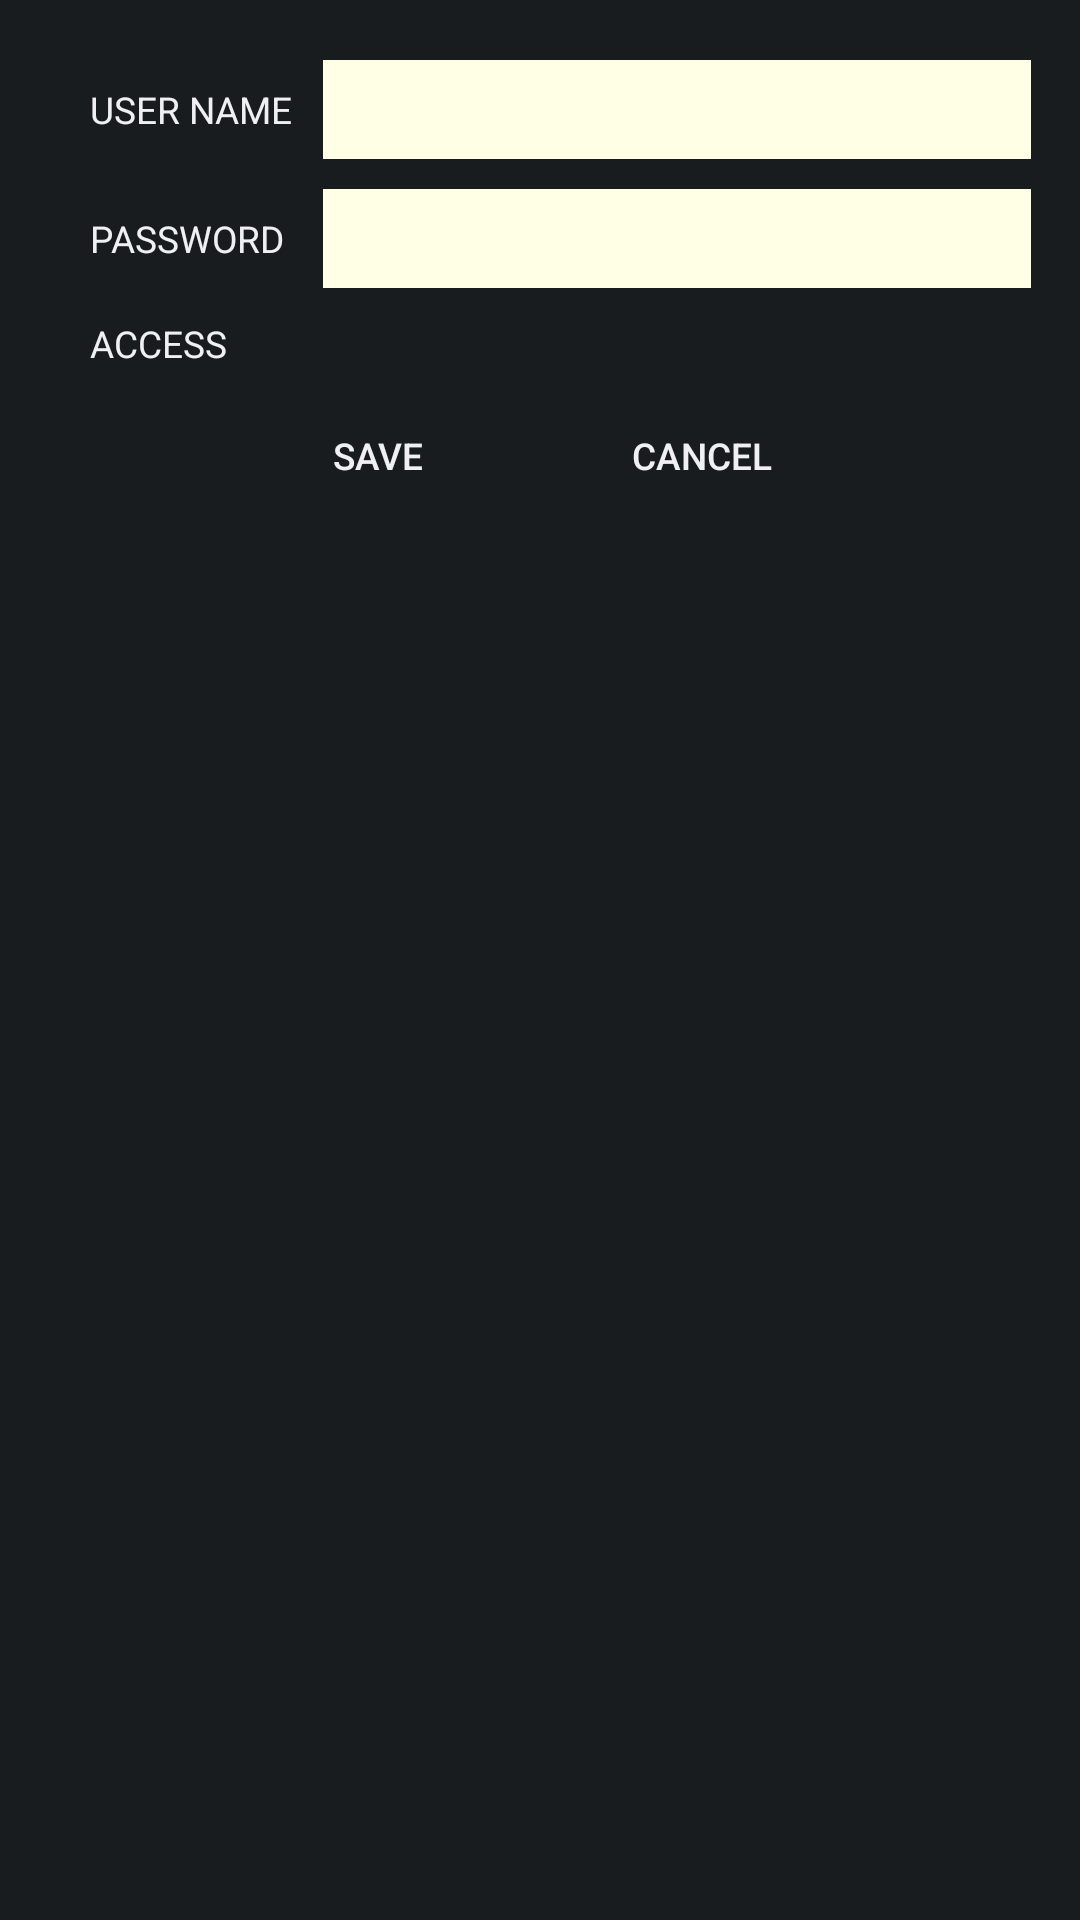

This screen was rendered from an Android layout file. Write that file and the resources it references.
<!-- AndroidManifest.xml: application theme AppTheme -->
<!-- res/layout/sub_fragment_create_user.xml -->
<?xml version="1.0" encoding="utf-8"?>
<LinearLayout
    xmlns:android="http://schemas.android.com/apk/res/android"
    xmlns:tools="http://schemas.android.com/tools"
    android:layout_width="fill_parent"
    android:layout_height="fill_parent"
    android:orientation="vertical" >
    <TableLayout
        android:layout_width="wrap_content"
        android:layout_marginTop="10dp"
        android:layout_marginLeft="30dp"
        android:layout_height="wrap_content">
        <TableRow
            android:layout_marginTop="10dp"
            >
            <TextView
                android:layout_width="wrap_content"
                android:layout_height="wrap_content"
                android:text="USER NAME"
                style="@style/change_password_label"
                android:id="@+id/tvUserName1"
                />
            <EditText
                android:layout_width="wrap_content"
                android:layout_height="wrap_content"
                android:singleLine="true"
                style="@style/change_password_edittext"
                android:textCursorDrawable="@drawable/black_cursor"
                android:textColor="@color/RedDark"
                android:gravity="center"
                android:id="@+id/et_name"

                android:background="@drawable/create_user_textbox"


                />
        </TableRow>
        <TableRow
            android:layout_marginTop="10dp"
            >
            <TextView
                android:id="@+id/tv_Password"
                android:layout_width="wrap_content"
                android:layout_height="wrap_content"
                style="@style/change_password_label"
                android:text="PASSWORD"></TextView>
            <EditText
                android:layout_width="wrap_content"
                android:layout_height="wrap_content"
                style="@style/change_password_edittext"
                android:textColor="@color/RedDark"
                android:textCursorDrawable="@drawable/black_cursor"
                android:id="@+id/et_pass"
                android:background="@drawable/create_user_textbox"


                />
            </TableRow>


        <TableRow android:layout_marginTop="10dp">
            <TextView
                android:id="@+id/textView132"
                android:layout_width="wrap_content"
                android:layout_height="wrap_content"
                style="@style/change_password_label"
                android:text="ACCESS"
                />
            <GridView
                android:id="@+id/gv_Camera_listData"
                android:layout_width="match_parent"
                android:layout_height="wrap_content"
                android:numColumns="5"
                android:scrollbars="none"
                />
        </TableRow>
</TableLayout>
    <TableLayout
        android:layout_width="wrap_content"
        android:layout_marginTop="5dp"
        android:layout_gravity="center"
        android:layout_height="wrap_content">
        <TableRow
            android:gravity="right">
            <Button
                android:layout_width="wrap_content"
                android:layout_height="wrap_content"
                android:id="@+id/btn_save"
                android:textSize="6pt"
                android:layout_marginRight="20dp"
                android:text="SAVE"


                android:background="@drawable/admin_button_save"/>
            <Button
                android:layout_width="wrap_content"
                android:layout_height="wrap_content"
                android:id="@+id/btn_usercancel"
                android:textSize="6pt"
                android:text="CANCEL"

                android:background="@drawable/admin_button_save"/>

        </TableRow>


    </TableLayout>


</LinearLayout>
<!-- resources referenced by this layout -->
<resources>
  <color name="RedDark">#270000</color>
  <!-- drawable black_cursor (drawable) -->
  <?xml version="1.0" encoding="utf-8"?>
      <shape xmlns:android="http://schemas.android.com/apk/res/android" android:shape="rectangle" >
          <size android:width="1dp" />
          <solid android:color="#000000"/>
      </shape>
  <!-- drawable create_user_textbox: png bitmap (drawable, 1005 bytes) -->
  <style name="change_password_edittext" parent="@style/AppTheme">
          <item name="android:gravity">center</item>
          <item name="android:singleLine">true</item>
          <item name="android:textSize">6pt</item>
      </style>
  <style name="change_password_label" parent="@style/AppTheme">
          <item name="android:textSize">6pt</item>
          <item name="android:layout_marginRight">10dp</item>
      </style>
  <style name="AppTheme" parent="android:Theme.DeviceDefault.NoActionBar.Fullscreen" />
</resources>
